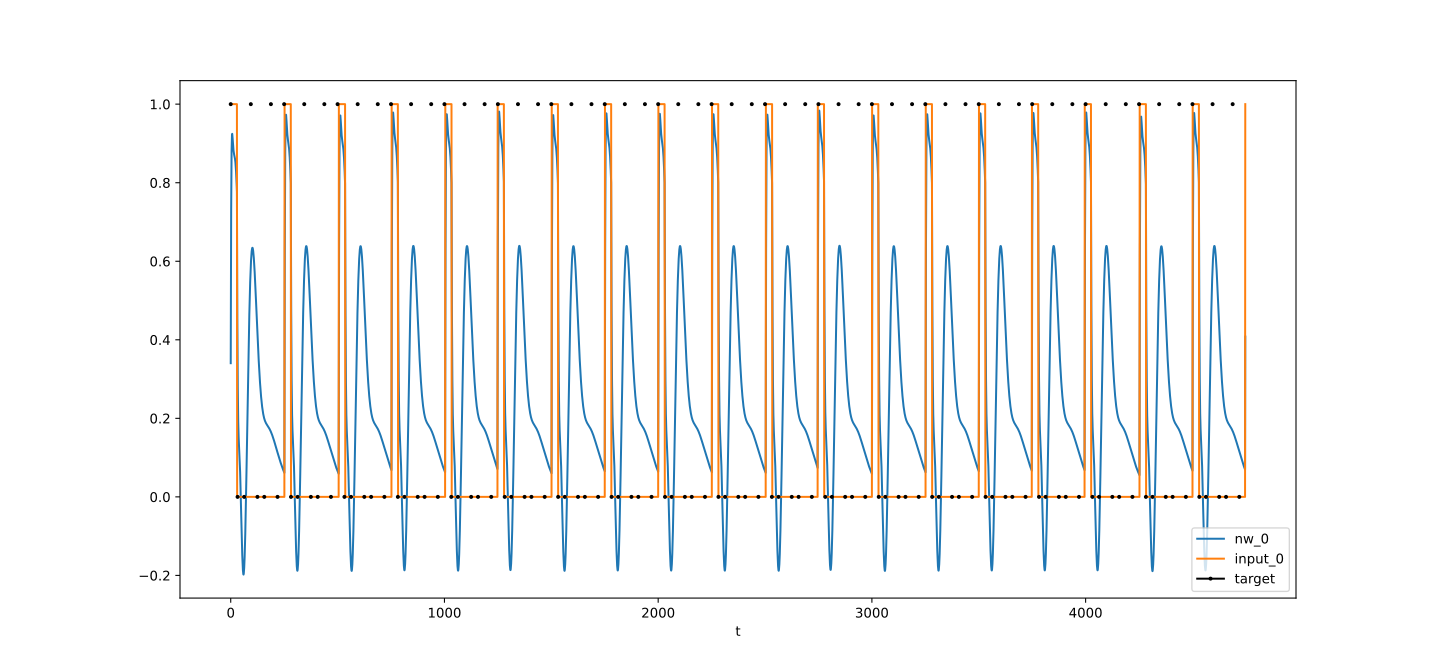

The data file committed next to this chart (first rows):
t, nw_0, target_0, input_0
0, 0.3404, 1, 1
1, 0.5734, , 1
2, 0.7273, , 1
3, 0.8243, , 1
4, 0.8813, , 1
5, 0.9111, , 1
6, 0.9232, , 1
7, 0.9244, , 1
8, 0.9195, , 1
9, 0.9117, , 1
10, 0.9032, , 1
11, 0.895, , 1
12, 0.888, , 1
13, 0.8822, , 1
14, 0.8777, , 1
15, 0.8742, , 1
16, 0.8714, , 1
17, 0.869, , 1
18, 0.8666, , 1
19, 0.864, , 1
20, 0.8607, , 1
21, 0.8566, , 1
22, 0.8515, , 1
23, 0.8451, , 1
24, 0.8373, , 1
25, 0.8282, , 1
26, 0.8175, , 1
27, 0.8053, , 1
28, 0.7915, , 1
29, 0.7763, , 1
30, 0.5909, , 0
31, 0.4521, , 0
32, 0.3505, 0, 0
33, 0.2778, , 0
34, 0.2269, , 0
35, 0.192, , 0
36, 0.1683, , 0
37, 0.1519, , 0
38, 0.1396, , 0
39, 0.1293, , 0
40, 0.1191, , 0
41, 0.1079, , 0
42, 0.09497, , 0
43, 0.07999, , 0
44, 0.06287, , 0
45, 0.04375, , 0
46, 0.02292, , 0
47, 0.0007966, , 0
48, -0.02215, , 0
49, -0.0454, , 0
50, -0.06845, , 0
51, -0.09079, , 0
52, -0.1119, , 0
53, -0.1315, , 0
54, -0.1491, , 0
55, -0.1643, , 0
56, -0.1769, , 0
57, -0.1867, , 0
58, -0.1935, , 0
59, -0.1972, , 0
... 4,688 more rows
